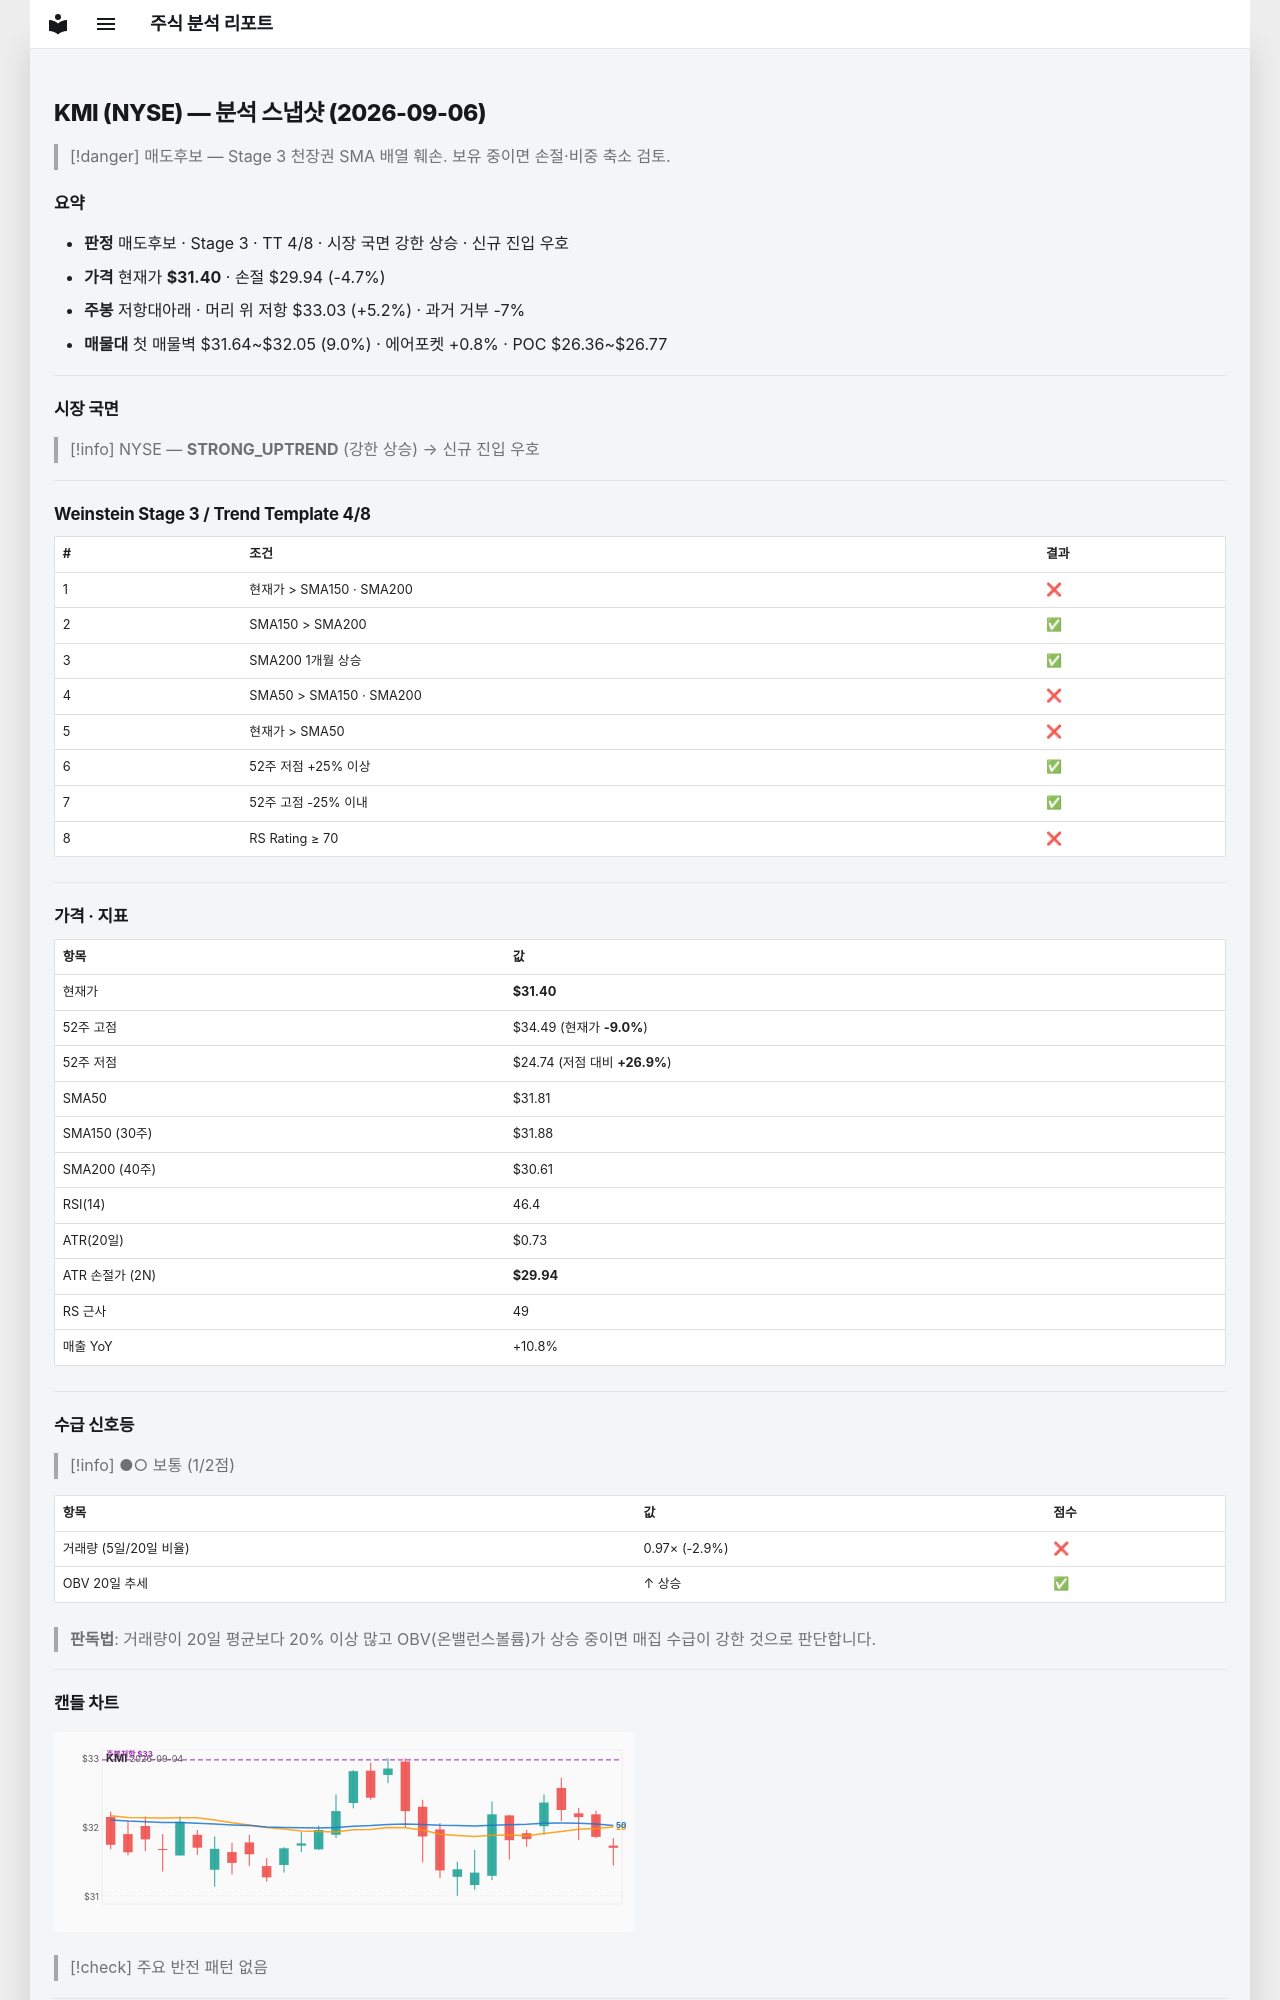

repository: soloandco/stock-reports · page: snapshots/KMI-2026-09-06/index.html · generator: mkdocs

---
type: analysis-snapshot
title: KMI 분석 스냅샷
ticker: KMI
market: NYSE
created: 2026-09-06
updated: 2026-09-06
bar-date: 2026-09-04
verdict: 매도후보
real-rr: 1.11
sma50-gap-pct: -1.3
weekly-position: 저항대아래
weekly-overhead-price: 33.03
weekly-overhead-pct: 5.2
stage: 3
trend-template-score: 4
price: 31.399999618530273
stop-price: 29.93570835353978
market-regime: STRONG_UPTREND
supply-demand-score: 1/2
supply-demand-label: 보통
status: tracking
tags:
  - stock-agent
  - watchlist
  - KMI
  - analysis
related:
  - "[[analysis-template]]"
---

# KMI (NYSE) — 분석 스냅샷 (2026-09-06)

> [!danger] 매도후보 — Stage 3 천장권
> SMA 배열 훼손. 보유 중이면 손절·비중 축소 검토.

## 요약

- **판정** 매도후보 · Stage 3 · TT 4/8 · 시장 국면 강한 상승 · 신규 진입 우호
- **가격** 현재가 **$31.40** · 손절 $29.94 (-4.7%)
- **주봉** 저항대아래 · 머리 위 저항 $33.03 (+5.2%) · 과거 거부 -7%
- **매물대** 첫 매물벽 $31.64~$32.05 (9.0%) · 에어포켓 +0.8% · POC $26.36~$26.77

---

## 시장 국면

> [!info] NYSE — **STRONG_UPTREND** (강한 상승) → 신규 진입 우호

---

## Weinstein Stage 3 / Trend Template 4/8

| # | 조건 | 결과 |
|---|------|------|
| 1 | 현재가 > SMA150 · SMA200 | ❌ |
| 2 | SMA150 > SMA200 | ✅ |
| 3 | SMA200 1개월 상승 | ✅ |
| 4 | SMA50 > SMA150 · SMA200 | ❌ |
| 5 | 현재가 > SMA50 | ❌ |
| 6 | 52주 저점 +25% 이상 | ✅ |
| 7 | 52주 고점 -25% 이내 | ✅ |
| 8 | RS Rating ≥ 70 | ❌ |

---

## 가격 · 지표

| 항목 | 값 |
|------|---|
| 현재가 | **$31.40** |
| 52주 고점 | $34.49 (현재가 **-9.0%**) |
| 52주 저점 | $24.74 (저점 대비 **+26.9%**) |
| SMA50 | $31.81 |
| SMA150 (30주) | $31.88 |
| SMA200 (40주) | $30.61 |
| RSI(14) | 46.4 |
| ATR(20일) | $0.73 |
| ATR 손절가 (2N) | **$29.94** |
| RS 근사 | 49 |
| 매출 YoY | +10.8% |

---
## 수급 신호등

> [!info] ●○ 보통 (1/2점)

| 항목 | 값 | 점수 |
|------|------|------|
| 거래량 (5일/20일 비율) | 0.97× (-2.9%) | ❌ |
| OBV 20일 추세 | ↑ 상승 | ✅ |

> **판독법**: 거래량이 20일 평균보다 20% 이상 많고 OBV(온밸런스볼륨)가 상승 중이면 매집 수급이 강한 것으로 판단합니다.

---
